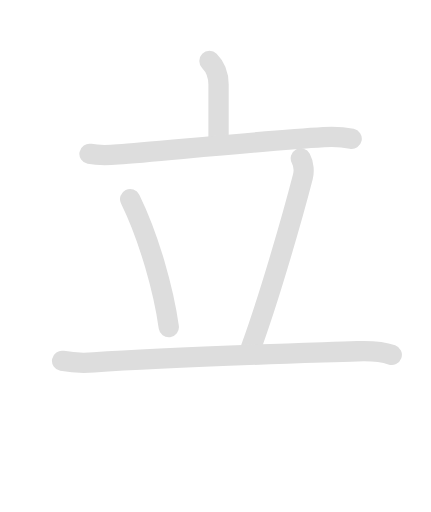
t = 0.00 s
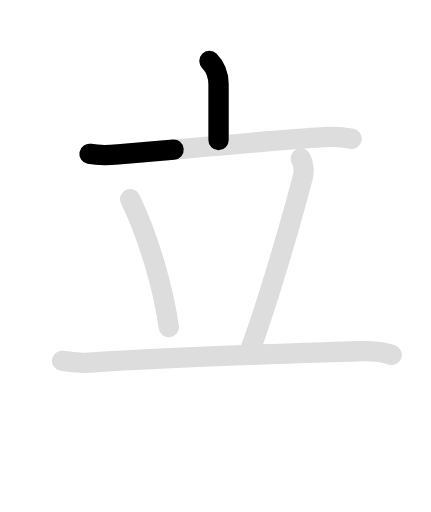
t = 1.25 s
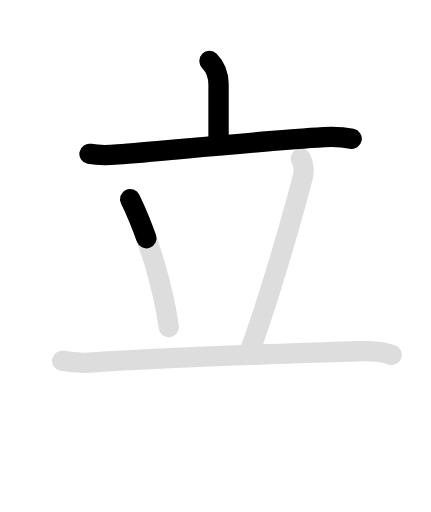
t = 2.63 s
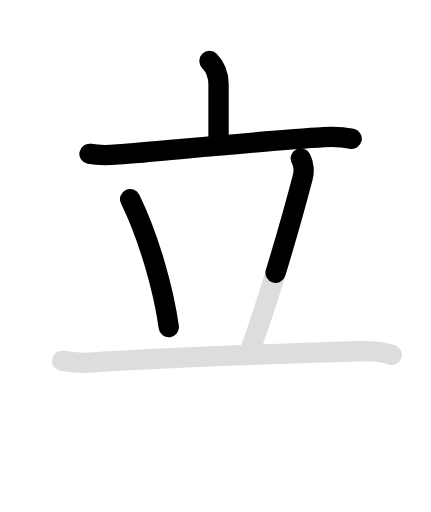
t = 3.85 s
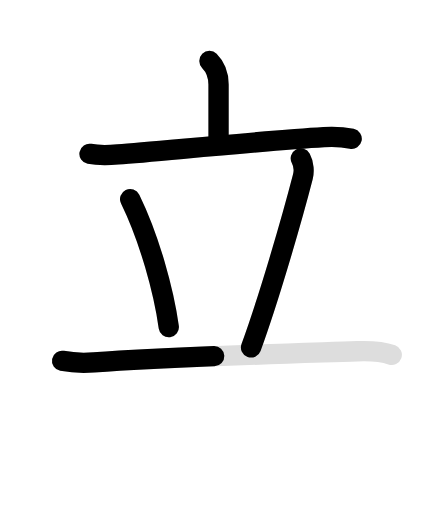
t = 5.15 s
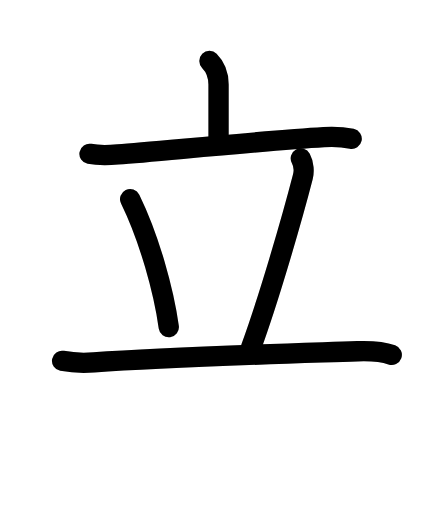
t = 6.50 s

The animated SVG that drew these frames (rendered in a browser with its animation timeline set to each time). Animation: 10 SMIL elements (animate=6,set=4); one cycle of 6.50 s, repeats indefinitely.

<svg id="kvg-07acb" class="kanjivg" viewBox="0 0 106 126" width="106" height="106" xmlns="http://www.w3.org/2000/svg" xmlns:xlink="http://www.w3.org/1999/xlink" xml:space="preserve" version="1.1" baseProfile="full"><defs><style type="text/css">path.black{fill:none;stroke:black;stroke-width:5;stroke-linecap:round;stroke-linejoin:round;}path.grey{fill:none;stroke:#ddd;stroke-width:5;stroke-linecap:round;stroke-linejoin:round;}path.stroke{fill:none;stroke:black;stroke-width:5;stroke-linecap:round;stroke-linejoin:round;}text{font-size:16px;font-family:Segoe UI Symbol,Cambria Math,DejaVu Sans,Symbola,Quivira,STIX,Code2000;-webkit-touch-callout:none;cursor:pointer;-webkit-user-select:none;-khtml-user-select:none;-moz-user-select:none;-ms-user-select:none;user-select: none;}text:hover{color:#777;}#reset{font-weight:bold;}</style><marker id="markerStart" markerWidth="8" markerHeight="8" style="overflow:visible;"><circle cx="0" cy="0" r="1.5" style="stroke:none;fill:red;fill-opacity:0.5;"/></marker><marker id="markerEnd" style="overflow:visible;"><circle cx="0" cy="0" r="0.8" style="stroke:none;fill:blue;fill-opacity:0.5;"><animate attributeName="opacity" from="1" to="0" dur="3s" repeatCount="indefinite" /></circle></marker></defs><path d="M51.51,15c1.43,1.43,2.24,3.25,2.24,5.81c0,4.06,0,9.56,0,13.69" class="grey" /><path d="M22,37.86c2.62,0.51,4.75,0.34,7,0.16c11.38-0.9,36.13-3.4,50.65-4.26c2.38-0.14,4.86-0.01,6.86,0.4" class="grey" /><path d="M32,49c4.75,9.75,8.25,22.5,9.5,31.5" class="grey" /><path d="M74,39c0.75,1.38,0.81,3.29,0.5,4.5c-2.88,11.12-8.5,30.38-12.75,42" class="grey" /><path d="M15.25,88.8c2.33,0.45,5.89,0.53,7.82,0.39c18.3-1.32,40.31-1.94,64.83-2.75c3.24-0.11,6.14,0.05,8.47,0.88" class="grey" /><path d="M51.51,15c1.43,1.43,2.24,3.25,2.24,5.81c0,4.06,0,9.56,0,13.69" class="stroke" stroke-dasharray="150"><animate attributeName="stroke-dashoffset" from="150" to="0" dur="1.8s" begin="0.0s" fill="freeze" /></path><path d="M22,37.86c2.62,0.51,4.75,0.34,7,0.16c11.38-0.9,36.13-3.4,50.65-4.26c2.38-0.14,4.86-0.01,6.86,0.4" class="stroke" stroke-dasharray="150"><set attributeName="opacity" to="0" dur="1.0s" /><animate attributeName="stroke-dashoffset" from="150" to="0" dur="1.8s" begin="1.0s" fill="freeze" /></path><path d="M32,49c4.75,9.75,8.25,22.5,9.5,31.5" class="stroke" stroke-dasharray="150"><set attributeName="opacity" to="0" dur="2.5s" /><animate attributeName="stroke-dashoffset" from="150" to="0" dur="1.8s" begin="2.5s" fill="freeze" /></path><path d="M74,39c0.75,1.38,0.81,3.29,0.5,4.5c-2.88,11.12-8.5,30.38-12.75,42" class="stroke" stroke-dasharray="150"><set attributeName="opacity" to="0" dur="3.5s" /><animate attributeName="stroke-dashoffset" from="150" to="0" dur="1.8s" begin="3.5s" fill="freeze" /></path><path d="M15.25,88.8c2.33,0.45,5.89,0.53,7.82,0.39c18.3-1.32,40.31-1.94,64.83-2.75c3.24-0.11,6.14,0.05,8.47,0.88" class="stroke" stroke-dasharray="150"><set attributeName="opacity" to="0" dur="4.7s" /><animate attributeName="stroke-dashoffset" from="150" to="0" dur="1.8s" begin="4.7s" fill="freeze" /></path></svg>
